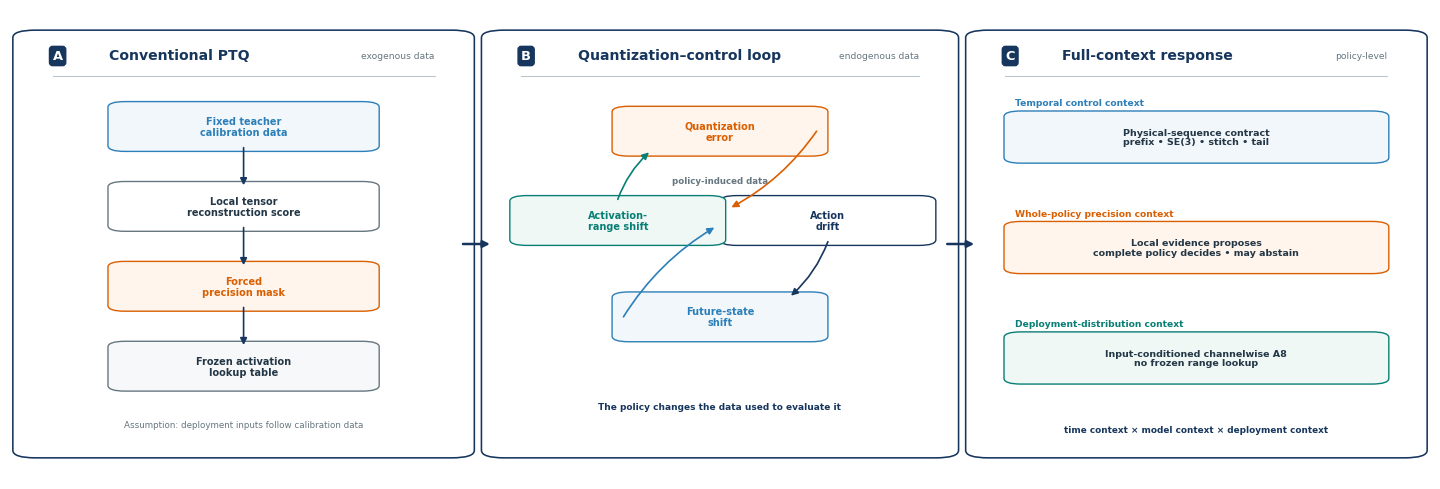

This figure's Python source: (Note: this script raises an exception after producing the figure.)
#!/usr/bin/env python3
"""Render the paper's method overview as an editable Matplotlib figure."""

from __future__ import annotations

import argparse
from pathlib import Path

import matplotlib as mpl
import matplotlib.pyplot as plt
from matplotlib.patches import FancyArrowPatch, FancyBboxPatch, Polygon, Rectangle


NAVY = "#17365D"
BLUE = "#2C7FB8"
TEAL = "#087F74"
ORANGE = "#D95F02"
INK = "#243746"
MUTED = "#667780"
LINE = "#B7C5CF"
SOFT_BLUE = "#F2F7FB"
SOFT_TEAL = "#F0F8F6"
SOFT_ORANGE = "#FFF5EC"
WHITE = "#FFFFFF"


def parse_args() -> argparse.Namespace:
    parser = argparse.ArgumentParser(description=__doc__)
    parser.add_argument(
        "--output-dir",
        type=Path,
        default=Path("docs/gdsq_vla_iclr2027/figures"),
    )
    return parser.parse_args()


def configure() -> None:
    mpl.rcParams.update(
        {
            "font.family": "DejaVu Sans",
            "font.size": 8.0,
            "pdf.fonttype": 42,
            "ps.fonttype": 42,
            "savefig.bbox": "tight",
        }
    )


def rounded(
    ax: mpl.axes.Axes,
    x: float,
    y: float,
    w: float,
    h: float,
    text: str,
    *,
    fc: str = WHITE,
    ec: str = NAVY,
    lw: float = 1.0,
    fontsize: float = 7.2,
    weight: str = "normal",
    color: str = INK,
    radius: float = 0.012,
    zorder: int = 2,
) -> FancyBboxPatch:
    patch = FancyBboxPatch(
        (x, y),
        w,
        h,
        boxstyle=f"round,pad=0.008,rounding_size={radius}",
        facecolor=fc,
        edgecolor=ec,
        linewidth=lw,
        zorder=zorder,
    )
    ax.add_patch(patch)
    ax.text(
        x + w / 2,
        y + h / 2,
        text,
        ha="center",
        va="center",
        fontsize=fontsize,
        fontweight=weight,
        color=color,
        linespacing=1.12,
        zorder=zorder + 1,
    )
    return patch


def arrow(
    ax: mpl.axes.Axes,
    start: tuple[float, float],
    end: tuple[float, float],
    *,
    color: str = NAVY,
    lw: float = 1.2,
    style: str = "-|>",
    connectionstyle: str = "arc3",
    zorder: int = 4,
) -> None:
    ax.add_patch(
        FancyArrowPatch(
            start,
            end,
            arrowstyle=style,
            mutation_scale=10,
            linewidth=lw,
            color=color,
            connectionstyle=connectionstyle,
            shrinkA=0,
            shrinkB=0,
            zorder=zorder,
        )
    )


def panel(
    ax: mpl.axes.Axes,
    x: float,
    width: float,
    number: str,
    title: str,
    subtitle: str,
) -> None:
    ax.add_patch(
        FancyBboxPatch(
            (x, 0.055),
            width,
            0.89,
            boxstyle="round,pad=0.010,rounding_size=0.016",
            facecolor=WHITE,
            edgecolor=NAVY,
            linewidth=1.15,
            zorder=0,
        )
    )
    ax.text(
        x + 0.018,
        0.900,
        number,
        ha="left",
        va="center",
        fontsize=9.4,
        fontweight="bold",
        color=WHITE,
        bbox={"boxstyle": "round,pad=0.24", "fc": NAVY, "ec": NAVY},
    )
    ax.text(
        x + 0.058,
        0.902,
        title,
        ha="left",
        va="center",
        fontsize=10.1,
        fontweight="bold",
        color=NAVY,
    )
    ax.text(
        x + width - 0.018,
        0.902,
        subtitle,
        ha="right",
        va="center",
        fontsize=6.6,
        color=MUTED,
    )
    ax.plot(
        [x + 0.018, x + width - 0.018],
        [0.858, 0.858],
        color=LINE,
        linewidth=0.75,
        zorder=1,
    )


def draw_evidence(ax: mpl.axes.Axes, x: float, w: float) -> None:
    box_x = x + 0.065
    box_w = w - 0.130
    stages = (
        (0.705, "Fixed teacher\ncalibration data", SOFT_BLUE, BLUE),
        (0.535, "Local tensor\nreconstruction score", WHITE, MUTED),
        (0.365, "Forced\nprecision mask", SOFT_ORANGE, ORANGE),
        (0.195, "Frozen activation\nlookup table", "#F7F8F9", MUTED),
    )
    for index, (y, label, face, edge) in enumerate(stages):
        rounded(
            ax,
            box_x,
            y,
            box_w,
            0.090,
            label,
            fc=face,
            ec=edge,
            fontsize=7.0,
            weight="bold",
            color=edge if edge != MUTED else INK,
        )
        if index:
            previous_y = stages[index - 1][0]
            arrow(
                ax,
                (x + w / 2, previous_y),
                (x + w / 2, y + 0.090),
                color=NAVY,
            )
    ax.text(
        x + w / 2,
        0.115,
        "Assumption: deployment inputs follow calibration data",
        ha="center",
        va="center",
        fontsize=6.3,
        color=MUTED,
    )


def draw_audit(ax: mpl.axes.Axes, x: float, w: float) -> None:
    center_x = x + w / 2
    nodes = {
        "quant": (center_x - 0.068, 0.695, "Quantization\nerror", SOFT_ORANGE, ORANGE),
        "action": (x + w - 0.150, 0.505, "Action\ndrift", WHITE, NAVY),
        "state": (center_x - 0.068, 0.300, "Future-state\nshift", SOFT_BLUE, BLUE),
        "range": (x + 0.018, 0.505, "Activation-\nrange shift", SOFT_TEAL, TEAL),
    }
    for node_x, node_y, label, face, edge in nodes.values():
        rounded(
            ax,
            node_x,
            node_y,
            0.136,
            0.090,
            label,
            fc=face,
            ec=edge,
            fontsize=7.0,
            weight="bold",
            color=edge,
        )
    arrow(
        ax,
        (center_x + 0.068, 0.740),
        (x + w - 0.150, 0.578),
        color=ORANGE,
        connectionstyle="arc3,rad=-0.12",
    )
    arrow(
        ax,
        (x + w - 0.082, 0.505),
        (center_x + 0.050, 0.390),
        color=NAVY,
        connectionstyle="arc3,rad=-0.12",
    )
    arrow(
        ax,
        (center_x - 0.068, 0.345),
        (x + 0.154, 0.535),
        color=BLUE,
        connectionstyle="arc3,rad=-0.12",
    )
    arrow(
        ax,
        (x + 0.086, 0.595),
        (center_x - 0.050, 0.695),
        color=TEAL,
        connectionstyle="arc3,rad=-0.12",
    )
    ax.text(
        center_x,
        0.635,
        "policy-induced data",
        ha="center",
        va="center",
        fontsize=6.2,
        fontweight="bold",
        color=MUTED,
    )
    ax.text(
        center_x,
        0.155,
        "The policy changes the data used to evaluate it",
        ha="center",
        va="center",
        fontsize=6.5,
        fontweight="bold",
        color=NAVY,
    )


def draw_deployment(ax: mpl.axes.Axes, x: float, w: float) -> None:
    rows = (
        (
            0.680,
            "Temporal control context",
            "Physical-sequence contract\nprefix • SE(3) • stitch • tail",
            SOFT_BLUE,
            BLUE,
        ),
        (
            0.445,
            "Whole-policy precision context",
            "Local evidence proposes\ncomplete policy decides • may abstain",
            SOFT_ORANGE,
            ORANGE,
        ),
        (
            0.210,
            "Deployment-distribution context",
            "Input-conditioned channelwise A8\nno frozen range lookup",
            SOFT_TEAL,
            TEAL,
        ),
    )
    for y, heading, body, face, edge in rows:
        ax.text(
            x + 0.025,
            y + 0.120,
            heading,
            ha="left",
            va="center",
            fontsize=6.6,
            fontweight="bold",
            color=edge,
        )
        rounded(
            ax,
            x + 0.025,
            y,
            w - 0.050,
            0.095,
            body,
            fc=face,
            ec=edge,
            fontsize=6.8,
            weight="bold",
            color=INK,
        )
    ax.text(
        x + w / 2,
        0.105,
        "time context × model context × deployment context",
        ha="center",
        va="center",
        fontsize=6.4,
        fontweight="bold",
        color=NAVY,
    )


def render(output_dir: Path) -> tuple[Path, Path]:
    configure()
    output_dir.mkdir(parents=True, exist_ok=True)
    fig = plt.figure(figsize=(14.2, 4.7), facecolor=WHITE)
    ax = fig.add_axes([0, 0, 1, 1])
    ax.set_xlim(0, 1)
    ax.set_ylim(0, 1)
    ax.axis("off")

    specs = (
        (0.012, 0.305, "A", "Conventional PTQ", "exogenous data"),
        (0.342, 0.316, "B", "Quantization–control loop", "endogenous data"),
        (0.683, 0.305, "C", "Full-context response", "policy-level"),
    )
    for x, width, number, title, subtitle in specs:
        panel(ax, x, width, number, title, subtitle)
    draw_evidence(ax, specs[0][0], specs[0][1])
    draw_audit(ax, specs[1][0], specs[1][1])
    draw_deployment(ax, specs[2][0], specs[2][1])

    arrow(ax, (0.319, 0.50), (0.338, 0.50), color=NAVY, lw=1.8)
    arrow(ax, (0.660, 0.50), (0.679, 0.50), color=NAVY, lw=1.8)

    png_path = output_dir / "dypac_main_architecture.png"
    pdf_path = output_dir / "dypac_main_architecture.pdf"
    fig.savefig(png_path, dpi=260, facecolor=WHITE)
    fig.savefig(
        pdf_path,
        facecolor=WHITE,
        metadata={"Creator": Path(__file__).name, "CreationDate": None},
    )
    plt.close(fig)
    return png_path, pdf_path


def main() -> int:
    args = parse_args()
    png_path, pdf_path = render(args.output_dir)
    print(png_path)
    print(pdf_path)
    return 0


if __name__ == "__main__":
    raise SystemExit(main())
